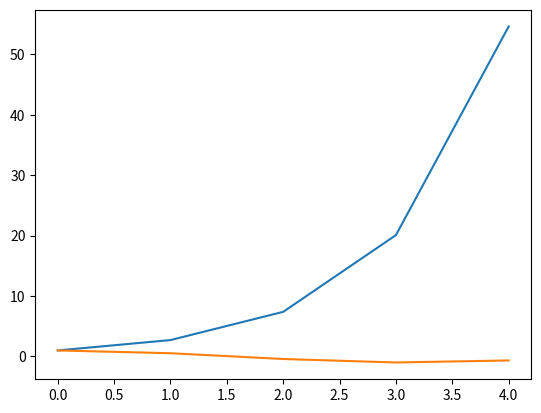

Python code for this plot:
import matplotlib.pyplot as plt
import numpy as np

x = np.arange(5)
y = np.exp(x)
fig1 = plt.figure()
ax1 = fig1.add_subplot(111)
ax1.plot(x, y)

#z = np.sin(x)
#fig2 = plt.figure()
#ax2 = fig2.add_subplot(111)
#ax2.plot(x, z)

w = np.cos(x)
ax1.plot(x, w) # can continue plotting on the first axis